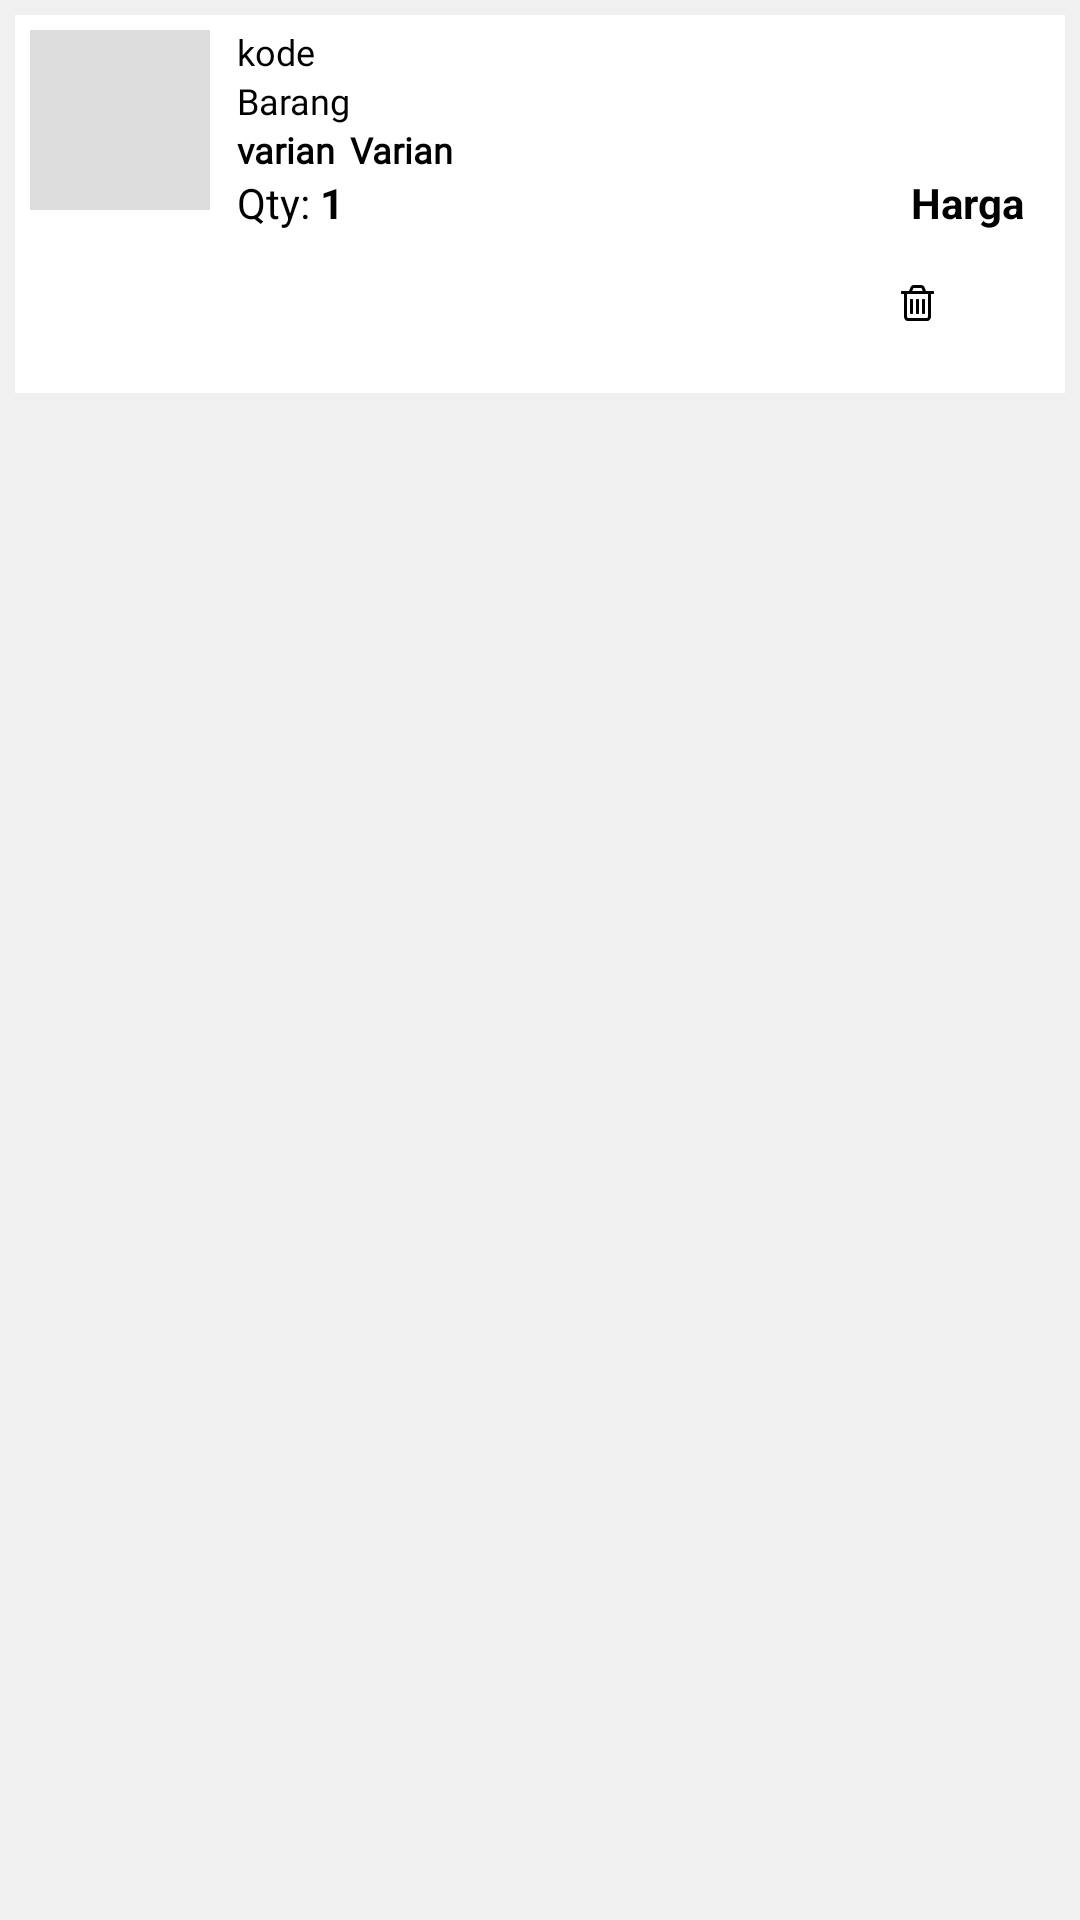

The Android layout XML behind this screen, and the referenced resources:
<!-- AndroidManifest.xml: application theme AppTheme -->
<!-- res/layout/card_keranjang.xml -->
<?xml version="1.0" encoding="utf-8"?>
<LinearLayout
    xmlns:android="http://schemas.android.com/apk/res/android"
    android:background="@color/abu"
    android:orientation="vertical"
    android:layout_width="match_parent"
    android:layout_height="wrap_content">
    <LinearLayout
        android:background="@color/putih"
        android:layout_margin="5dp"
        android:orientation="horizontal"
        android:layout_width="match_parent"
        android:layout_height="wrap_content">
        <ImageView
            android:layout_margin="5dp"
            android:id="@+id/img"
            android:background="@color/placeholder_bg"
            android:scaleType="fitCenter"
            android:layout_width="60dp"
            android:layout_height="60dp" />
        <LinearLayout
            android:layout_margin="4dp"
            android:orientation="vertical"
            android:layout_width="match_parent"
            android:layout_height="wrap_content">
            <LinearLayout
                android:orientation="horizontal"
                android:layout_width="match_parent"
                android:layout_height="wrap_content">
                <TextView
                    android:id="@+id/id"
                    android:visibility="gone"
                    android:fontFamily="@font/average_sans"
                    android:layout_width="wrap_content"
                    android:layout_height="wrap_content" />
                <TextView
                    android:id="@+id/kode"
                    android:text="kode"
                    android:textColor="@color/hitam"
                    android:textSize="12sp"
                    android:fontFamily="@font/average_sans"
                    android:layout_width="wrap_content"
                    android:layout_height="wrap_content" />
            </LinearLayout>
            <TextView
                android:id="@+id/barang"
                android:text="Barang"
                android:textColor="@color/hitam"
                android:textSize="12sp"
                android:fontFamily="@font/average_sans"
                android:layout_width="wrap_content"
                android:layout_height="wrap_content" />
            <LinearLayout
                android:orientation="horizontal"
                android:layout_width="match_parent"
                android:layout_height="wrap_content">
                <TextView
                    android:id="@+id/cvarian"
                    android:textSize="12sp"
                    android:textStyle="bold"
                    android:text="varian"
                    android:textColor="@color/hitam"
                    android:fontFamily="@font/average_sans"
                    android:layout_width="wrap_content"
                    android:layout_height="wrap_content" />
                <TextView
                    android:id="@+id/varian"
                    android:layout_marginLeft="5dp"
                    android:text="Varian"
                    android:textColor="@color/hitam"
                    android:textStyle="bold"
                    android:textSize="12sp"
                    android:fontFamily="@font/average_sans"
                    android:layout_width="wrap_content"
                    android:layout_height="wrap_content" />

            </LinearLayout>
            <LinearLayout
                android:orientation="horizontal"
                android:layout_width="match_parent"
                android:layout_height="wrap_content">
                <TextView
                    android:text="Qty: "
                    android:textColor="@color/hitam"
                    android:layout_width="wrap_content"
                    android:layout_height="wrap_content" />
                <TextView
                    android:id="@+id/qty"
                    android:text="1"
                    android:textColor="@color/hitam"
                    android:textStyle="bold"
                    android:layout_width="wrap_content"
                    android:layout_height="wrap_content" />
                <TextView
                    android:id="@+id/harga"
                    android:layout_marginRight="10dp"
                    android:text="Harga"
                    android:textStyle="bold"
                    android:textAlignment="textEnd"
                    android:textColor="@color/hitam"
                    android:gravity="end"
                    android:layout_width="match_parent"
                    android:layout_height="wrap_content" />
            </LinearLayout>
            <LinearLayout
                android:layout_gravity="end"
                android:gravity="end"
                android:orientation="horizontal"
                android:layout_width="match_parent"
                android:layout_height="wrap_content">
                <ImageButton
                    android:id="@+id/btn_hapus"
                    android:layout_gravity="end"
                    android:layout_margin="1dp"
                    style="@style/Base.Widget.AppCompat.Button.Borderless"
                    android:src="@drawable/ic_trash_o"
                    android:layout_width="wrap_content"
                    android:layout_height="wrap_content" />
            </LinearLayout>
        </LinearLayout>
    </LinearLayout>
</LinearLayout>
<!-- resources referenced by this layout -->
<resources>
  <color name="abu">#F0F0F0</color>
  <color name="hitam">#000000</color>
  <color name="placeholder_bg">#dddddd</color>
  <color name="putih">#ffffff</color>
  <!-- drawable ic_trash_o: png bitmap (drawable-hdpi, 217 bytes) -->
  <style name="AppTheme" parent="Theme.AppCompat.Light.NoActionBar">
          
          <item name="textAllCaps">false</item>
          <item name="actionMenuTextColor">#fff</item>
          <item name="colorPrimary">@color/bir</item>
          <item name="colorPrimaryDark">@color/bir</item>
          <item name="colorAccent">@color/bir</item>
      </style>
  <color name="bir">#1B4C7A</color>
</resources>
